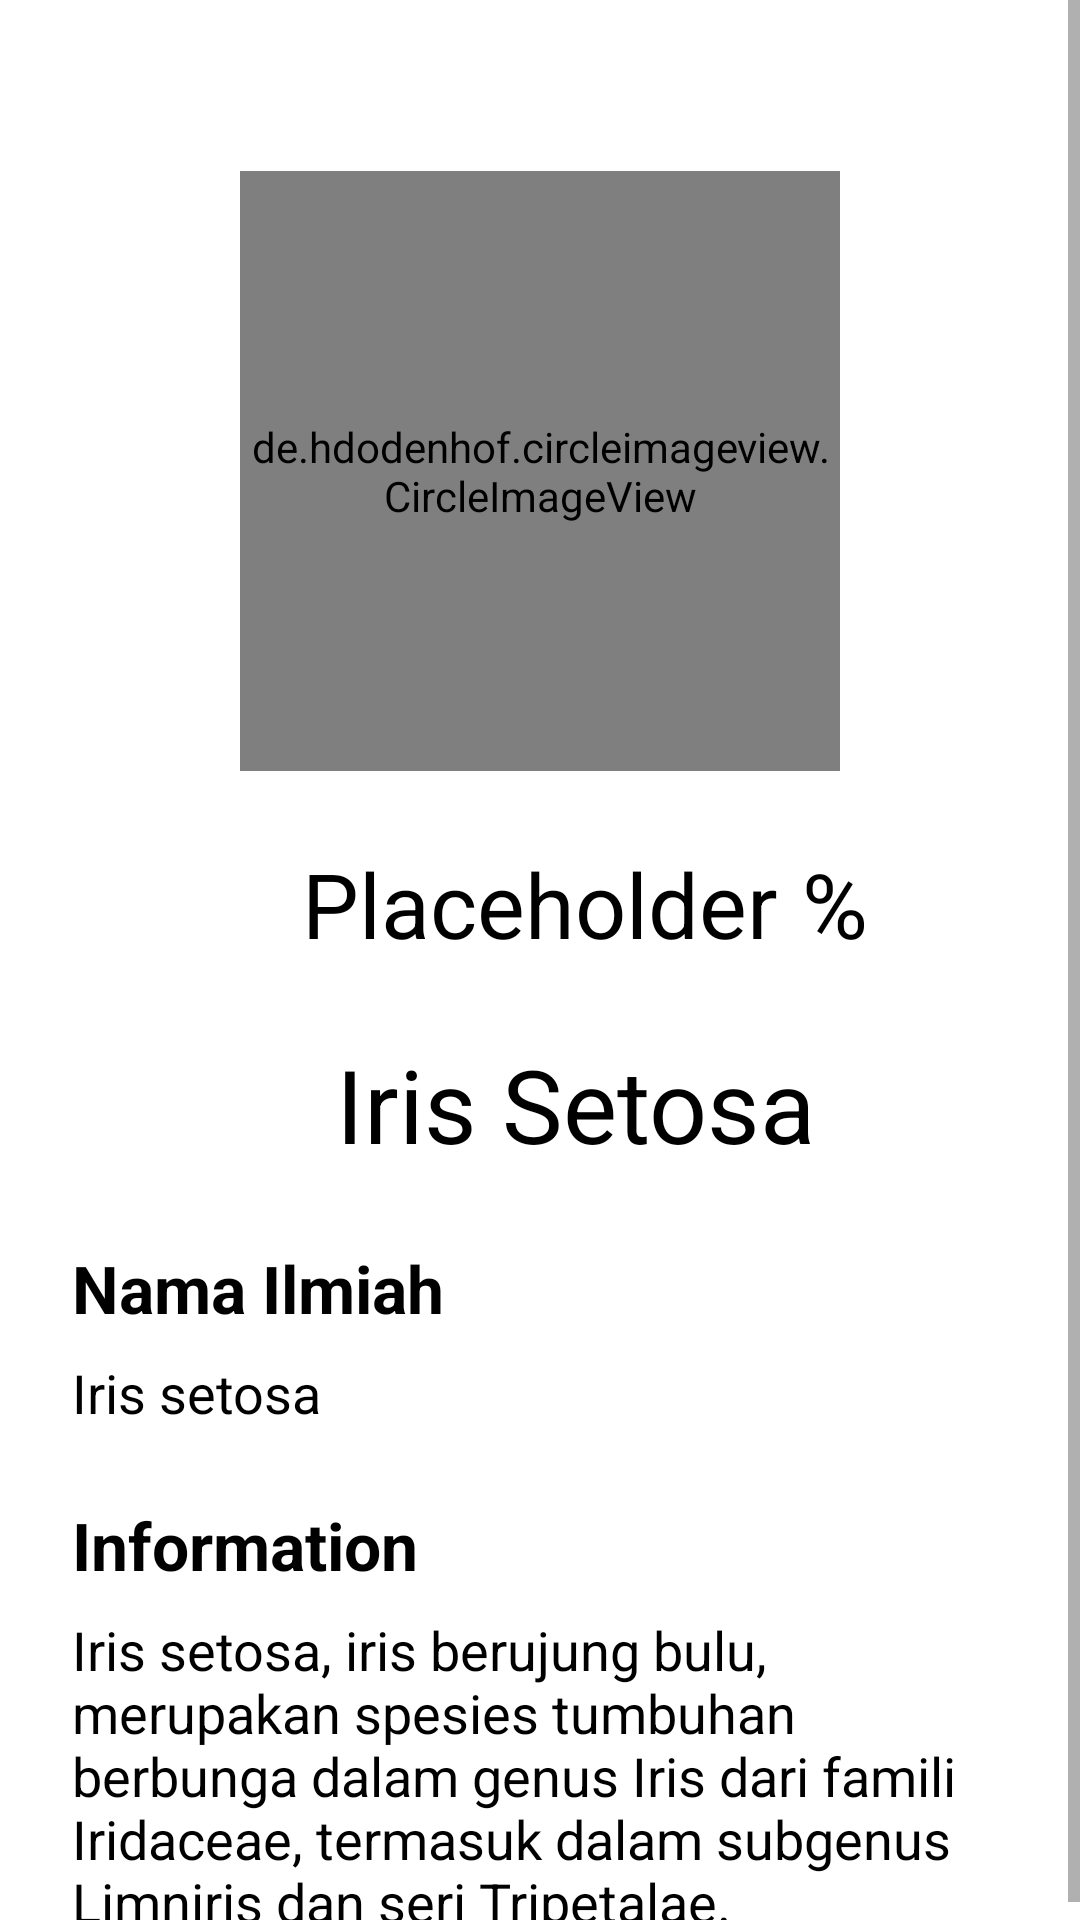

The Android layout XML behind this screen, and the referenced resources:
<!-- AndroidManifest.xml: application theme Theme.Iris -->
<!-- res/layout/activity_setosa.xml -->
<?xml version="1.0" encoding="utf-8"?>
<ScrollView
    xmlns:android="http://schemas.android.com/apk/res/android"
    xmlns:app="http://schemas.android.com/apk/res-auto"
    xmlns:tools="http://schemas.android.com/tools"
    android:layout_width="match_parent"
    android:layout_height="match_parent"
    tools:context=".SetosaActivity">

    <androidx.constraintlayout.widget.ConstraintLayout
        android:layout_width="match_parent"
        android:layout_height="wrap_content">

    <ImageView
        android:id="@+id/IconBack"
        android:layout_width="25dp"
        android:layout_height="25dp"
        android:layout_marginStart="24dp"
        android:layout_marginTop="24dp"
        android:src="@drawable/ic_baseline_arrow_back_ios_24"
        app:layout_constraintStart_toStartOf="parent"
        app:layout_constraintTop_toTopOf="parent" />

    <de.hdodenhof.circleimageview.CircleImageView
        android:id="@+id/imageResult"
        android:layout_width="200dp"
        android:layout_height="200dp"
        android:layout_marginTop="8dp"
        android:src="@drawable/setosa"
        app:layout_constraintEnd_toEndOf="parent"
        app:layout_constraintStart_toStartOf="parent"
        app:layout_constraintTop_toBottomOf="@id/IconBack"
        app:riv_border_width="2dip"
        app:riv_corner_radius="10dp" />

    <TextView
        android:id="@+id/HomeTitle"
        android:layout_width="wrap_content"
        android:layout_height="wrap_content"
        android:layout_marginStart="24dp"
        android:layout_marginTop="24dp"
        android:text="Iris Setosa"
        android:textColor="@color/black"
        android:textSize="34sp"
        app:layout_constraintEnd_toEndOf="parent"
        app:layout_constraintHorizontal_bias="0.5"
        app:layout_constraintStart_toStartOf="parent"
        app:layout_constraintTop_toBottomOf="@id/tvResult" />

    <TextView
        android:id="@+id/tvResult"
        android:layout_width="wrap_content"
        android:layout_height="wrap_content"
        android:layout_marginTop="24dp"
        android:text="@string/Placeholder"
        android:textColor="@color/black"
        android:textSize="30sp"
        app:layout_constraintEnd_toEndOf="parent"
        app:layout_constraintHorizontal_bias="0.5"
        app:layout_constraintStart_toStartOf="parent"
        app:layout_constraintTop_toBottomOf="@+id/imageResult" />

    <TextView
        android:id="@+id/tvPercent"
        android:layout_width="wrap_content"
        android:layout_height="wrap_content"
        android:layout_marginStart="8dp"
        android:layout_marginTop="24dp"
        android:text="@string/percent"
        android:textColor="@color/black"
        android:textSize="30sp"
        app:layout_constraintStart_toEndOf="@id/tvResult"
        app:layout_constraintTop_toBottomOf="@id/imageResult" />


    <TextView
        android:id="@+id/TVDeliveryHead"
        android:layout_width="match_parent"
        android:layout_height="wrap_content"
        android:layout_marginStart="24dp"
        android:layout_marginTop="24dp"
        android:layout_marginEnd="24dp"
        android:text="@string/namaLatin"
        android:textColor="@color/black"
        android:textSize="22sp"
        android:textStyle="bold"
        app:layout_constraintEnd_toEndOf="parent"
        app:layout_constraintStart_toStartOf="parent"
        app:layout_constraintTop_toBottomOf="@id/HomeTitle" />

    <TextView
        android:id="@+id/TVDeliveryDetail"
        android:layout_width="match_parent"
        android:layout_height="wrap_content"
        android:layout_marginStart="24dp"
        android:layout_marginTop="8dp"
        android:layout_marginEnd="24dp"
        android:text="@string/Setosa"
        android:textColor="@color/black"
        android:textSize="18sp"
        app:layout_constraintEnd_toEndOf="parent"
        app:layout_constraintStart_toStartOf="parent"
        app:layout_constraintTop_toBottomOf="@id/TVDeliveryHead" />


    <TextView
        android:id="@+id/TVPolicyHead"
        android:layout_width="match_parent"
        android:layout_height="wrap_content"
        android:layout_marginStart="24dp"
        android:layout_marginTop="24dp"
        android:layout_marginEnd="24dp"
        android:text="@string/policyHead"
        android:textColor="@color/black"
        android:textSize="22sp"
        android:textStyle="bold"
        app:layout_constraintEnd_toEndOf="parent"
        app:layout_constraintStart_toStartOf="parent"
        app:layout_constraintTop_toBottomOf="@id/TVDeliveryDetail" />


    <TextView
        android:id="@+id/TVPolicyDetail"
        android:layout_width="match_parent"
        android:layout_height="wrap_content"
        android:layout_marginStart="24dp"
        android:layout_marginTop="8dp"
        android:layout_marginEnd="24dp"
        android:text="@string/infoDetail"
        android:textColor="@color/black"
        android:textSize="18sp"
        app:layout_constraintEnd_toEndOf="parent"
        app:layout_constraintStart_toStartOf="parent"
        app:layout_constraintTop_toBottomOf="@id/TVPolicyHead" />

    </androidx.constraintlayout.widget.ConstraintLayout>
</ScrollView>
<!-- resources referenced by this layout -->
<resources>
  <color name="black">#FF000000</color>
  <string name="Placeholder">Placeholder</string>
  <string name="Setosa">Iris setosa</string>
  <string name="infoDetail">Iris setosa, iris berujung bulu, merupakan spesies tumbuhan berbunga dalam genus Iris dari famili Iridaceae, termasuk dalam subgenus Limniris dan seri Tripetalae.</string>
  <string name="namaLatin">Nama Ilmiah</string>
  <string name="percent">%</string>
  <string name="policyHead">Information</string>
  <style name="Theme.Iris" parent="Theme.MaterialComponents.DayNight.NoActionBar">
          
          <item name="colorPrimary">@color/purple_500</item>
          <item name="colorPrimaryVariant">@color/purple_700</item>
          <item name="colorOnPrimary">@color/white</item>
          
          <item name="colorSecondary">@color/teal_200</item>
          <item name="colorSecondaryVariant">@color/teal_700</item>
          <item name="colorOnSecondary">@color/black</item>
          
          <item name="android:statusBarColor" tools:targetApi="l">?attr/colorPrimaryVariant</item>
          
      </style>
  <color name="purple_500">#FF6200EE</color>
  <color name="purple_700">#FF3700B3</color>
  <color name="white">#FFFFFFFF</color>
  <color name="teal_200">#FF03DAC5</color>
  <color name="teal_700">#FF018786</color>
</resources>
